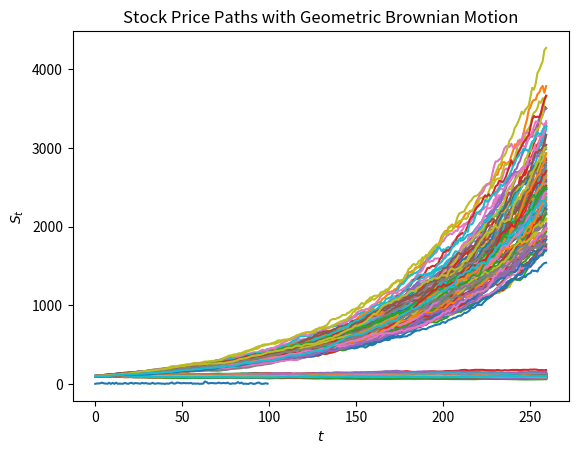

This figure's Python source:
import pandas as pd
import numpy as np
import matplotlib.pyplot as plt
import random
from math import *
import time
import scipy.stats

S0 = 100
K = 100 #ATM Call option
T = 1
sigma = 0.20
r = 0.01
mu = 0.15
n = 100 #Simulations number

def GBM(S0,mu=0.15,sigma=0.3,T=1,n=100):
    BM = []
    steps = int(260*T) #Number of steps
    dt = T/steps #Time step
    
    tt = np.arange(0,T,dt) #Timesteps
    
    for sim in range(n): #Generates n paths
        S = np.zeros(steps)
        S[0] = S0
        for t in range(1,steps): #Simulates current Brownian motion
            drift = (mu - 0.5 * (sigma ** 2)) * dt
            dS = drift + sigma * np.random.normal(0,1) * np.sqrt(dt)
            S[t] = S[t-1] * np.exp(dS)
        BM.append(S)
    
    return BM
start_time = time.time()
BM = GBM(S0,r,sigma,T,n)
print("--- %s seconds --- " %(time.time() - start_time))
for B in BM:
    plt.plot(B)
plt.xlabel("$t$")
plt.ylabel("$S_{t}$")
plt.title("Stock Price Paths with Geometric Brownian Motion")
plt.show()

def MonteCarloEUCall(BM,K,r,T): #Monte Carlo for European Call options
    #BM List of stock prices paths 
    #K Strike 
    #r Risk free interest rate
    #T Maturity of the option
    call_payoffs = [max(B[-1] - K,0) for B in BM]        #Call payoffs for each stock price path
    mean_payoffs = np.mean(call_payoffs)
    return call_payoffs, mean_payoffs * np.exp(-r*T)     #payoffs , Discounted mean of the payoffs to get the option price
def empirical_sd(X):                                     #Computes the empirical standard deviation of a series
    n = len(X)
    s = 0
    mu = np.mean(X)
    for x in X:
        s += (x - mu)**2
    return np.sqrt(s/(n-1))
def confidence_interval(call_payoffs,alpha):
                                                          #call_payoffs List of the payoffs of the call options
                                                          #alpha Incertitude level
    
    z = scipy.stats.norm.ppf(1-alpha/2)
    mean_payoffs = np.mean(call_payoffs)
    CI = [np.round(mean_payoffs - z * (empirical_sd(call_payoffs)/np.sqrt(n)),4),
        np.round(mean_payoffs + z * ((empirical_sd(call_payoffs)/np.sqrt(n))),4)]
    CI = np.exp(-r*T) * np.array(CI)                      #Discount the values
    return CI
call_payoffs1, c1 = MonteCarloEUCall(BM,K,r,T)
alpha = 0.01
call_payoffs = [max(B[-1] - K,0) for B in BM]
CI1 = confidence_interval(call_payoffs,alpha)
print(f"The price of the call using the Monte Carlo Method is equal to : {round(c1,4)}")
print(f"The confidence interval of the call price at a {(1 - alpha)*100}% confidence level is {CI1}")
print("--- %s seconds --- " %(time.time() - start_time))

def GBMAV(S0,mu=0.15,sigma=0.3,T=1,n=100):
    BM = []
    steps = int(260*T) #Number of steps
    dt = T/steps #Time step
    
    tt = np.arange(0,T,dt) #Timesteps
    
    for sim in range(n): #Generates n paths
        S = np.zeros(steps)
        S[0] = S0
        for t in range(1,steps): #Simulates current Brownian motion
            drift = (mu - 0.5 * (sigma ** 2)) * dt
            dS = drift + sigma * (1-np.random.normal(0,1)) * np.sqrt(dt)
            S[t] = S[t-1] * np.exp(dS)
        BM.append(S)
    
    return BM
start_time = time.time()
BMAV = GBMAV(S0,r,sigma,T,n)
print("--- %s seconds --- " %(time.time() - start_time))
for B in BMAV:
    plt.plot(B)
plt.xlabel("$t$")
plt.ylabel("$S_{t}$")
plt.title("Stock Price Paths with Geometric Brownian Motion")
plt.show()

def BetaEstimation(X,Y):
    num = 0
    denom = 0
    e1,e2 =  np.mean(X), np.mean(Y)
    for i,x in enumerate(X):
        num += (X[i] - e1) * (Y[i] - e2)
        denom += (X[i] - e1) ** 2
    return num/denom
K = 100
Y = [max(B[-1] - K,0) for B in BM] 
X = [B[-1] for B in BM]
beta = BetaEstimation(X,Y) #Coefficient that minimizes the variance
Z = Y - beta * (X - BM[0][0]) #Control Variate #BM[0][0] = E[Z]
var1 = np.var(Y)
var2 = np.var(Z)
print(f"Original Variance of the call price : {var1}")
print(f"Reduced Variance of the call price : {var2}")
plt.plot(Z)

